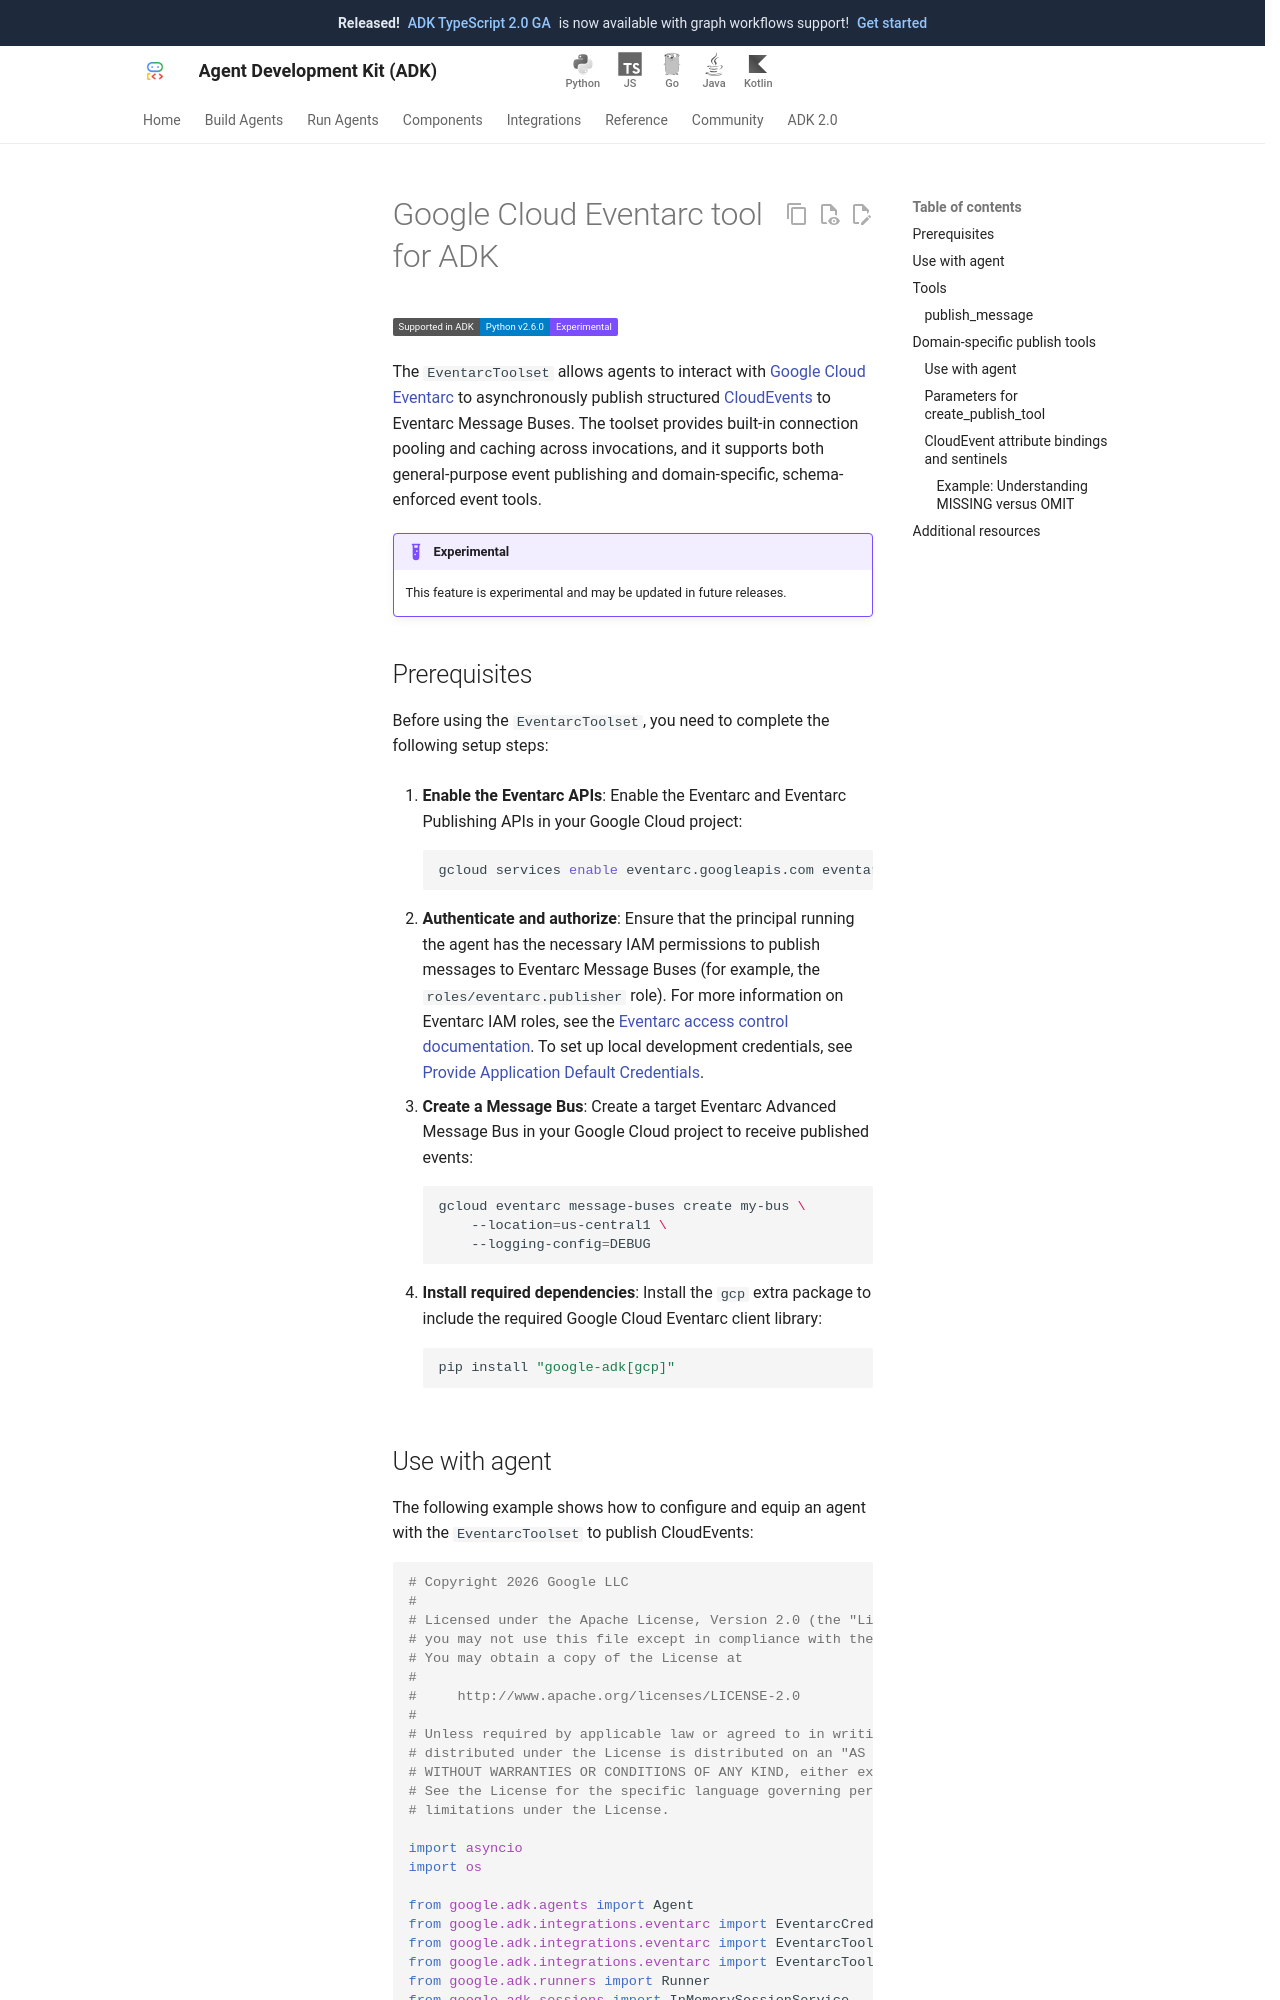

repository: google/adk-docs · page: integrations/eventarc/index.html · generator: mkdocs

---
catalog_title: Google Cloud Eventarc Tools
catalog_description: Publish structured CloudEvents to message buses with schema validation
catalog_icon: /integrations/assets/eventarc.png
catalog_tags: ["google"]
---

# Google Cloud Eventarc tool for ADK

<div class="language-support-tag">
  <span class="lst-supported">Supported in ADK</span><span class="lst-python">Python v2.6.0</span><span class="lst-preview">Experimental</span>
</div>

The `EventarcToolset` allows agents to interact with [Google Cloud Eventarc](https://cloud.google.com/eventarc) to asynchronously publish structured [CloudEvents](https://cloudevents.io) to Eventarc Message Buses. The toolset provides built-in connection pooling and caching across invocations, and it supports both general-purpose event publishing and domain-specific, schema-enforced event tools.

!!! example "Experimental"
    This feature is experimental and may be updated in future releases.
